Run: headless pygame with SDL's dummy video driver; simulated clock (each Clock.tick advances the game by its frame time, no real sleeping); random seed 0; keys injected as events and as key.get_pressed() state; mouse plan: one left click at the window centre at the start of phase 2, then a move to the lower-right quarter at the start of phase 3.
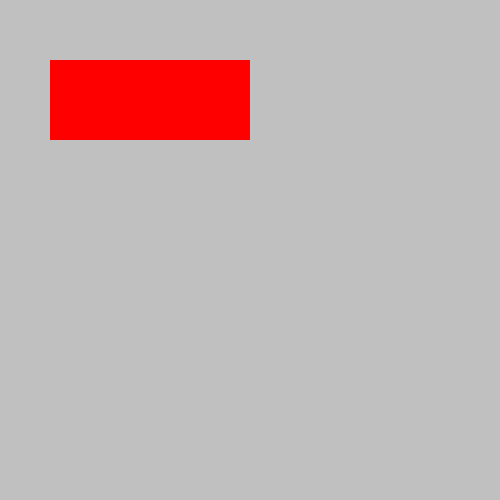
Frame 1 of 4 · flips 1–60 · no input
Frame 2 of 4 · flips 61–180 · clicked the window centre · tapped SPACE, RETURN · held RIGHT (→), D · screen unchanged from frame 1, image omitted
Frame 3 of 4 · flips 181–300 · moved the mouse to the lower-right quarter · held DOWN (↓), S · screen unchanged from frame 2, image omitted
Frame 4 of 4 · flips 301–420 · held LEFT (←), A, UP (↑), W · screen unchanged from frame 3, image omitted

The pygame program that drew these frames:

import pygame
pygame.init()

GRAY = (192, 192, 192)
RED = (255, 0, 0)
BLUE = (0, 0, 255)

size = (500, 500)
screen = pygame.display.set_mode(size)

rect = pygame.Rect(50, 60, 200, 80);#thiet lap toa do hcn
moving = False

running = True;
while running:
    for event in pygame.event.get():#pygame.event.get: ktra hanh dong nguoi dung
        if event.type == pygame.QUIT:#nguoi dung dong cua so thi 
            running = False
        elif event.type == pygame.MOUSEBUTTONDOWN:#click chuot
            if rect.collidepoint(event.pos):
                moving = True
        elif event.type == pygame.MOUSEBUTTONUP:#tha chuot
            moving = False
        elif event.type == pygame.MOUSEMOTION and moving:
            # rect.move_ip(event.rel)
            
            new_x = rect.x + event.rel[0]
            new_y = rect.y + event.rel[1]

            if 0 <= new_x <= size[0] - rect.width and 0 <= new_y <= size[1] - rect.height:
                rect.topleft = (new_x, new_y)
                
    screen.fill(GRAY)
    pygame.draw.rect(screen, RED, rect)
    if moving:
        pygame.draw.rect(screen, BLUE, rect, 4)
        
    pygame.display.flip()
    
pygame.quit()
